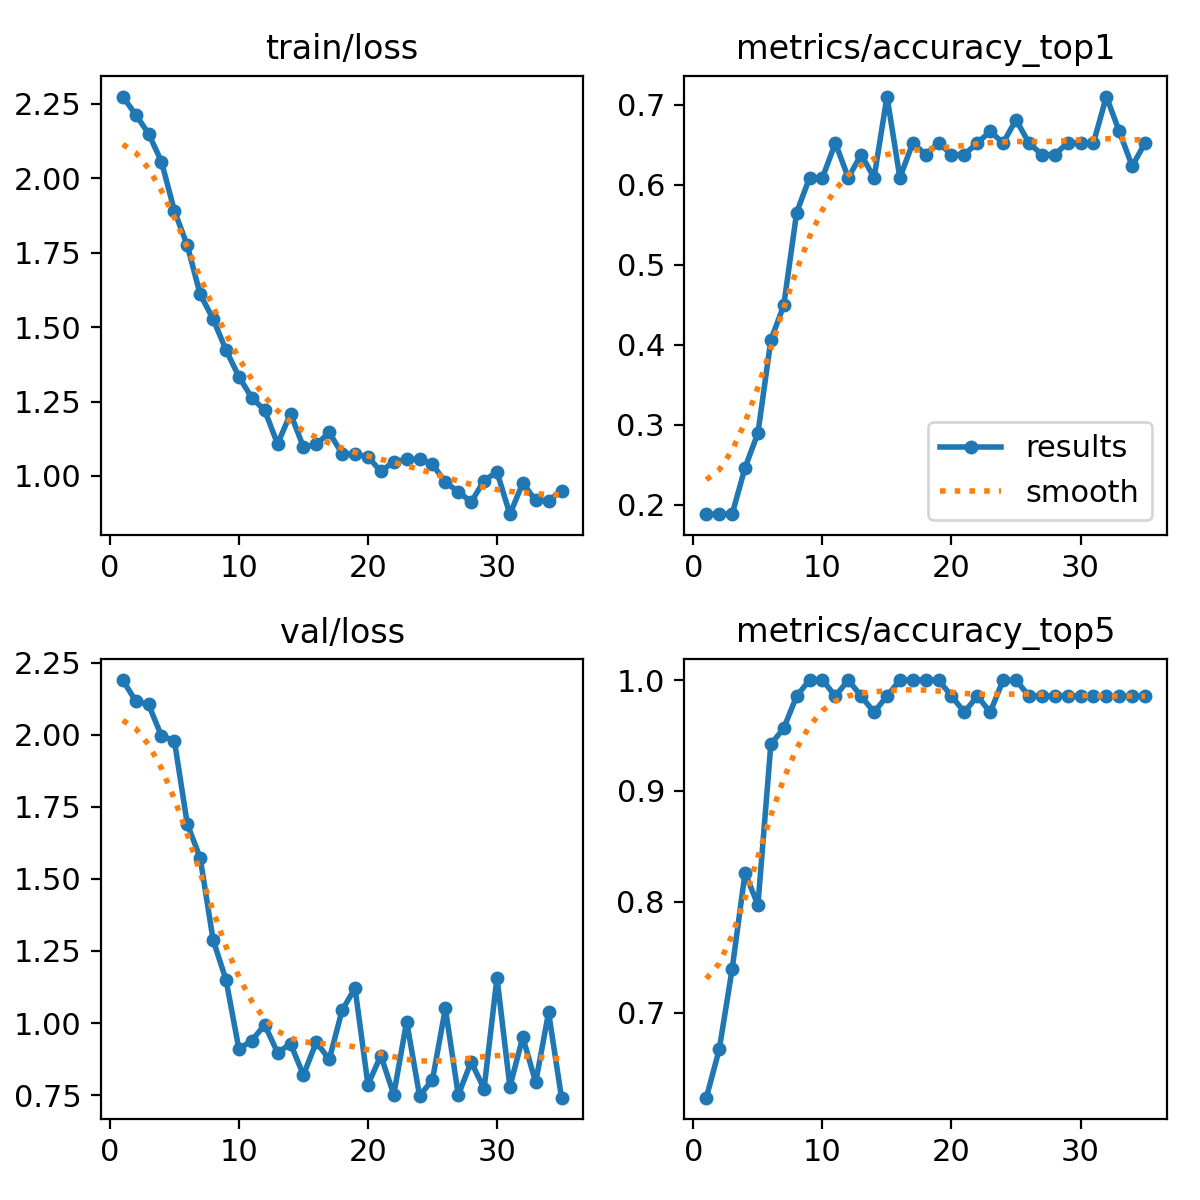

Values plotted in this chart, from the file beside it:
epoch, time, train/loss, metrics/accuracy_top1, metrics/accuracy_top5, val/loss, lr/pg0, lr/pg1, lr/pg2, lr/pg3, lr/pg4, lr/pg5, lr/pg6, lr/pg7
1, 816.7, 2.275, 0.1884, 0.6232, 2.189, 0.0009714, 0.0003238, 0.0009714, 0.0003238, 0.06859, 0.06794, 0.0009714, 0.0003238
2, 1298, 2.214, 0.1884, 0.6667, 2.117, 0.001932, 0.0006441, 0.001932, 0.0006441, 0.03622, 0.03493, 0.001932, 0.0006441
3, 1629, 2.15, 0.1884, 0.7391, 2.105, 0.002854, 0.0009513, 0.002854, 0.0009513, 0.003806, 0.001904, 0.002854, 0.0009513
4, 1931, 2.056, 0.2464, 0.8261, 1.995, 0.002822, 0.0009406, 0.002822, 0.0009406, 0.002822, 0.0009406, 0.002822, 0.0009406
5, 2210, 1.891, 0.2899, 0.7971, 1.98, 0.002762, 0.0009208, 0.002762, 0.0009208, 0.002762, 0.0009208, 0.002762, 0.0009208
6, 2518, 1.775, 0.4058, 0.942, 1.69, 0.002703, 0.000901, 0.002703, 0.000901, 0.002703, 0.000901, 0.002703, 0.000901
7, 2824, 1.61, 0.4493, 0.9565, 1.573, 0.002644, 0.0008812, 0.002644, 0.0008812, 0.002644, 0.0008812, 0.002644, 0.0008812
8, 3134, 1.527, 0.5652, 0.9855, 1.288, 0.002584, 0.0008614, 0.002584, 0.0008614, 0.002584, 0.0008614, 0.002584, 0.0008614
9, 3409, 1.423, 0.6087, 1, 1.15, 0.002525, 0.0008416, 0.002525, 0.0008416, 0.002525, 0.0008416, 0.002525, 0.0008416
10, 3739, 1.334, 0.6087, 1, 0.91, 0.002465, 0.0008218, 0.002465, 0.0008218, 0.002465, 0.0008218, 0.002465, 0.0008218
11, 4045, 1.262, 0.6522, 0.9855, 0.9391, 0.002406, 0.000802, 0.002406, 0.000802, 0.002406, 0.000802, 0.002406, 0.000802
12, 4348, 1.221, 0.6087, 1, 0.9938, 0.002347, 0.0007822, 0.002347, 0.0007822, 0.002347, 0.0007822, 0.002347, 0.0007822
13, 4620, 1.107, 0.6377, 0.9855, 0.8969, 0.002287, 0.0007624, 0.002287, 0.0007624, 0.002287, 0.0007624, 0.002287, 0.0007624
14, 4922, 1.21, 0.6087, 0.971, 0.9281, 0.002228, 0.0007426, 0.002228, 0.0007426, 0.002228, 0.0007426, 0.002228, 0.0007426
15, 5231, 1.097, 0.7101, 0.9855, 0.8197, 0.002168, 0.0007228, 0.002168, 0.0007228, 0.002168, 0.0007228, 0.002168, 0.0007228
16, 5536, 1.106, 0.6087, 1, 0.9339, 0.002109, 0.000703, 0.002109, 0.000703, 0.002109, 0.000703, 0.002109, 0.000703
17, 5808, 1.146, 0.6522, 1, 0.8735, 0.00205, 0.0006832, 0.00205, 0.0006832, 0.00205, 0.0006832, 0.00205, 0.0006832
18, 6111, 1.074, 0.6377, 1, 1.045, 0.00199, 0.0006634, 0.00199, 0.0006634, 0.00199, 0.0006634, 0.00199, 0.0006634
19, 6417, 1.073, 0.6522, 1, 1.121, 0.001931, 0.0006436, 0.001931, 0.0006436, 0.001931, 0.0006436, 0.001931, 0.0006436
20, 6720, 1.065, 0.6377, 0.9855, 0.7864, 0.001871, 0.0006238, 0.001871, 0.0006238, 0.001871, 0.0006238, 0.001871, 0.0006238
21, 7001, 1.015, 0.6377, 0.971, 0.8871, 0.001812, 0.000604, 0.001812, 0.000604, 0.001812, 0.000604, 0.001812, 0.000604
22, 7307, 1.048, 0.6522, 0.9855, 0.7517, 0.001753, 0.0005842, 0.001753, 0.0005842, 0.001753, 0.0005842, 0.001753, 0.0005842
23, 7608, 1.056, 0.6667, 0.971, 1.005, 0.001693, 0.0005644, 0.001693, 0.0005644, 0.001693, 0.0005644, 0.001693, 0.0005644
24, 7911, 1.056, 0.6522, 1, 0.7478, 0.001634, 0.0005446, 0.001634, 0.0005446, 0.001634, 0.0005446, 0.001634, 0.0005446
25, 8184, 1.04, 0.6812, 1, 0.8028, 0.001574, 0.0005248, 0.001574, 0.0005248, 0.001574, 0.0005248, 0.001574, 0.0005248
26, 8488, 0.978, 0.6522, 0.9855, 1.051, 0.001515, 0.000505, 0.001515, 0.000505, 0.001515, 0.000505, 0.001515, 0.000505
27, 8790, 0.9477, 0.6377, 0.9855, 0.7506, 0.001456, 0.0004852, 0.001456, 0.0004852, 0.001456, 0.0004852, 0.001456, 0.0004852
28, 9095, 0.9121, 0.6377, 0.9855, 0.8652, 0.001396, 0.0004654, 0.001396, 0.0004654, 0.001396, 0.0004654, 0.001396, 0.0004654
29, 9369, 0.9846, 0.6522, 0.9855, 0.7718, 0.001337, 0.0004456, 0.001337, 0.0004456, 0.001337, 0.0004456, 0.001337, 0.0004456
30, 9672, 1.013, 0.6522, 0.9855, 1.157, 0.001277, 0.0004258, 0.001277, 0.0004258, 0.001277, 0.0004258, 0.001277, 0.0004258
31, 9974, 0.8716, 0.6522, 0.9855, 0.7791, 0.001218, 0.000406, 0.001218, 0.000406, 0.001218, 0.000406, 0.001218, 0.000406
32, 10278, 0.9759, 0.7101, 0.9855, 0.9507, 0.001159, 0.0003862, 0.001159, 0.0003862, 0.001159, 0.0003862, 0.001159, 0.0003862
33, 10550, 0.9177, 0.6667, 0.9855, 0.7945, 0.001099, 0.0003664, 0.001099, 0.0003664, 0.001099, 0.0003664, 0.001099, 0.0003664
34, 10854, 0.9174, 0.6232, 0.9855, 1.037, 0.00104, 0.0003466, 0.00104, 0.0003466, 0.00104, 0.0003466, 0.00104, 0.0003466
35, 11160, 0.9502, 0.6522, 0.9855, 0.7411, 0.0009804, 0.0003268, 0.0009804, 0.0003268, 0.0009804, 0.0003268, 0.0009804, 0.0003268
